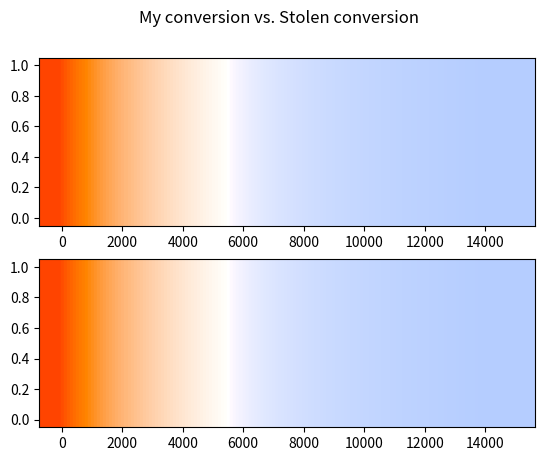

Here is the Python script that generated this plot:
import math
from typing import Union

#region Stolen
def convert_K_to_RGB(colour_temperature):
    """
    Converts from K to RGB, algorithm courtesy of 
    http://www.tannerhelland.com/4435/convert-temperature-rgb-algorithm-code/
    """
    #range check
    if colour_temperature < 1000: 
        colour_temperature = 1000
    elif colour_temperature > 40000:
        colour_temperature = 40000
    
    tmp_internal = colour_temperature / 100.0
    
    # red 
    if tmp_internal <= 66:
        red = 255
    else:
        tmp_red = 329.698727446 * math.pow(tmp_internal - 60, -0.1332047592)
        if tmp_red < 0:
            red = 0
        elif tmp_red > 255:
            red = 255
        else:
            red = tmp_red
    
    # green
    if tmp_internal <=66:
        tmp_green = 99.4708025861 * math.log(tmp_internal) - 161.1195681661
        if tmp_green < 0:
            green = 0
        elif tmp_green > 255:
            green = 255
        else:
            green = tmp_green
    else:
        tmp_green = 288.1221695283 * math.pow(tmp_internal - 60, -0.0755148492)
        if tmp_green < 0:
            green = 0
        elif tmp_green > 255:
            green = 255
        else:
            green = tmp_green
    
    # blue
    if tmp_internal >=66:
        blue = 255
    elif tmp_internal <= 19:
        blue = 0
    else:
        tmp_blue = 138.5177312231 * math.log(tmp_internal - 10) - 305.0447927307
        if tmp_blue < 0:
            blue = 0
        elif tmp_blue > 255:
            blue = 255
        else:
            blue = tmp_blue
    
    return red, green, blue
#endregion
#region Mine
def Clamp(value: Union[int, float], _min: Union[int, float], _max: Union[int, float]) -> Union[int, float]:
    """Clamps the given value between the given minimum and maximum values. Returns the given value if it is within the min and max range.

    Args:
        value: The value to restrict inside the range defined by the min and max values.
        _min: The minimum value to compare against. (inclusive)
        _max: The maximum value to compare against. (inclusive)

    Returns:
        The result between the min and max values.
    """
    return max(_min, min(value, _max))
    
def CorrelatedColorTemperatureToRGB(kelvin: float) -> tuple[int, int, int]:
    kelvin = Clamp(kelvin, 1000, 40000)
    
    tmp_internal = kelvin / 100.0
    
    # red 
    if tmp_internal <= 66:
        red = 255
    else:
        tmp_red = 329.698727446 * math.pow(tmp_internal - 60, -0.1332047592)
        red = round(Clamp(tmp_red, 0, 255))
    
    # green
    if tmp_internal <= 66:
        tmp_green = 99.4708025861 * math.log(tmp_internal) - 161.1195681661
        green = round(Clamp(tmp_green, 0, 255))
    else:
        tmp_green = 288.1221695283 * math.pow(tmp_internal - 60, -0.0755148492)
        green = round(Clamp(tmp_green, 0, 255))
    
    # blue
    if tmp_internal >= 66:
        blue = 255
    elif tmp_internal <= 19:
        blue = 0
    else:
        tmp_blue = 138.5177312231 * math.log(tmp_internal - 10) - 305.0447927307
        blue = round(Clamp(tmp_blue, 0, 255))
    
    return red, green, blue
#endregion

if __name__ == "__main__":
    from matplotlib import pyplot as plt
    from time import sleep
    step_size = 100

    fig, axs = plt.subplots(2)
    fig.suptitle('My conversion vs. Stolen conversion')

    for i in range(0, 15000, step_size):
        color = list(map(lambda div: div / 255.0, CorrelatedColorTemperatureToRGB(i))) + [1]
        axs[1].plot((i, i), (0, 1), linewidth=step_size/2.0, linestyle="-", color=color)
        
    for i in range(0, 15000, step_size):
        color = list(map(lambda div: div / 255.0, convert_K_to_RGB(i))) + [1]
        axs[0].plot((i, i), (0, 1), linewidth=step_size/2.0, linestyle="-", color=color)
    
    plt.show()